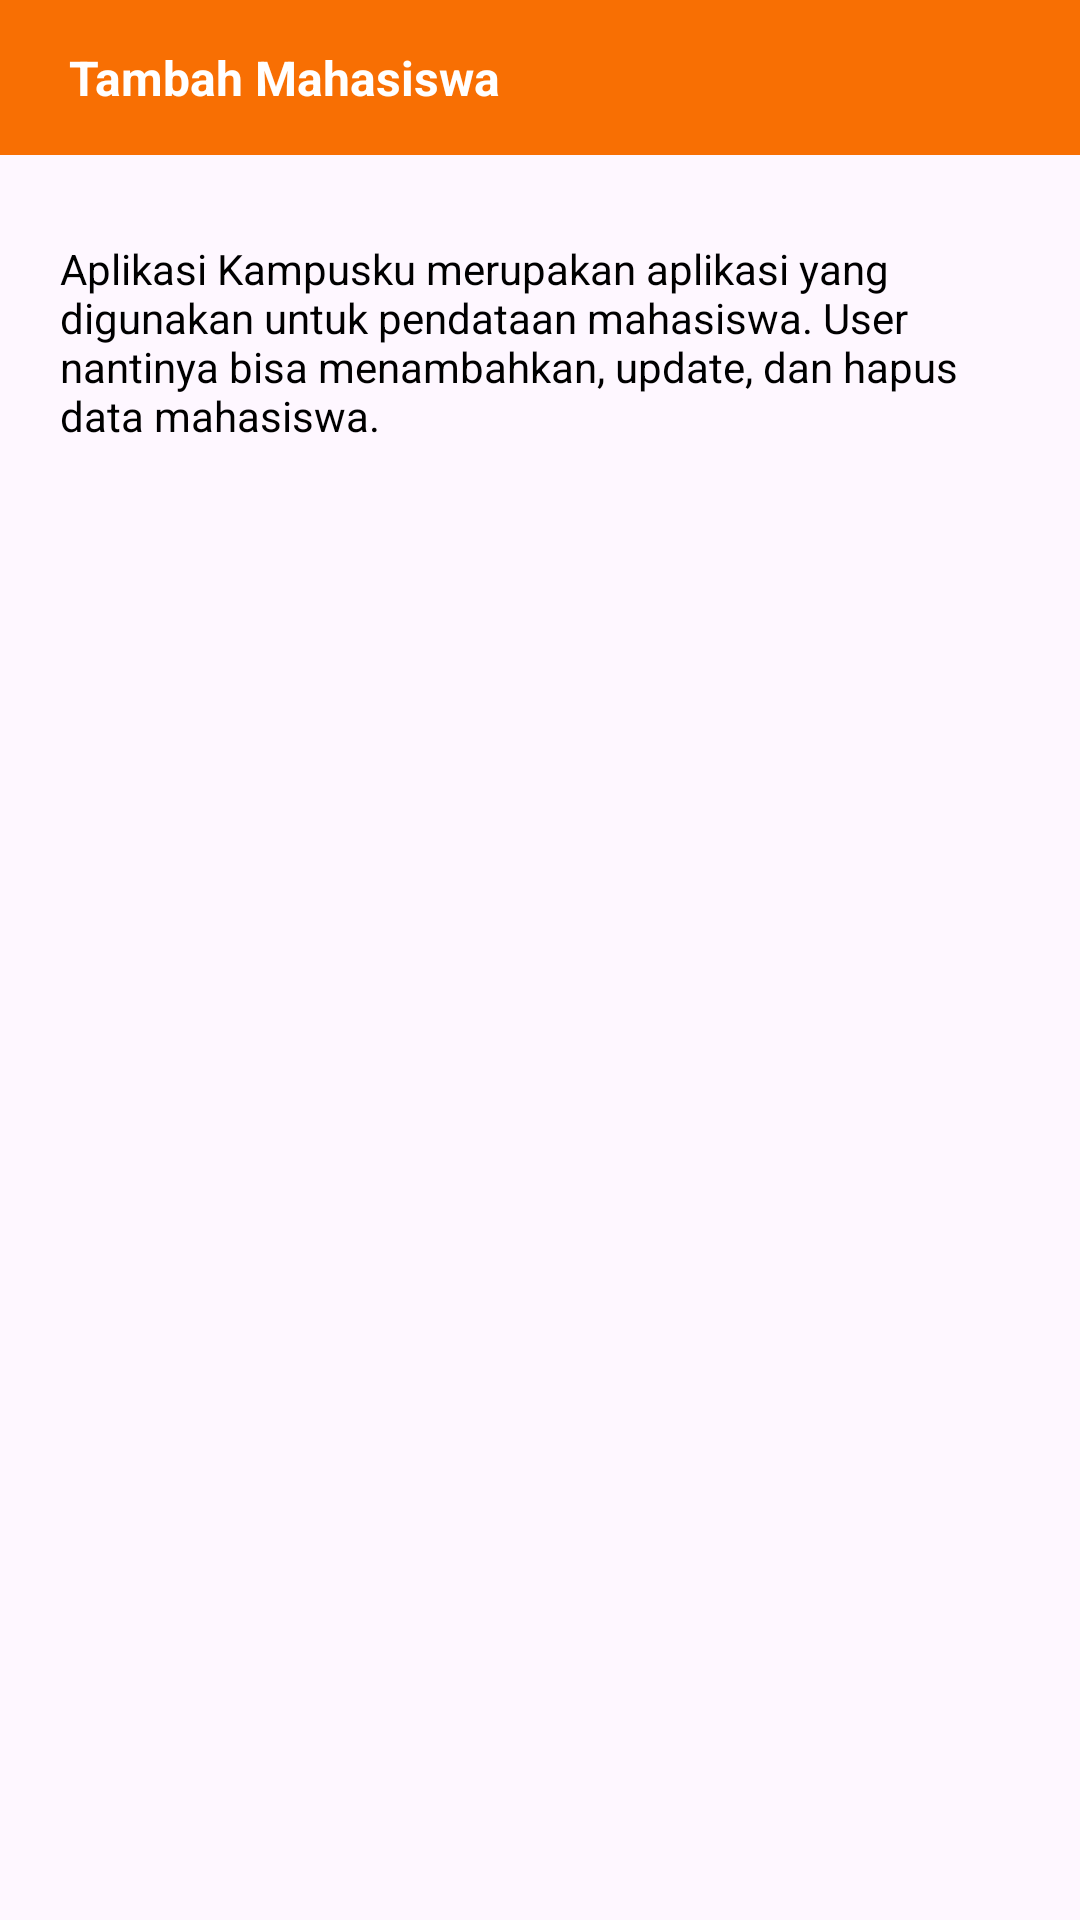

The Android layout XML behind this screen, and the referenced resources:
<!-- AndroidManifest.xml: application theme Theme.Vsga_UjiKompetensi -->
<!-- res/layout/activity_informasi.xml -->
<?xml version="1.0" encoding="utf-8"?>
<RelativeLayout xmlns:android="http://schemas.android.com/apk/res/android"
    xmlns:app="http://schemas.android.com/apk/res-auto"
    xmlns:tools="http://schemas.android.com/tools"
    android:layout_width="match_parent"
    android:layout_height="match_parent"
    tools:context=".InformasiActivity">



    <LinearLayout
        android:id="@+id/backButtonContainer"
        android:layout_width="match_parent"
        android:layout_height="wrap_content"
        android:layout_alignParentStart="true"
        android:layout_alignParentTop="true"
        android:orientation="horizontal"
        android:background="#F86F03"
        android:padding="15dp">

        <ImageButton
            android:id="@+id/backButton"
            android:layout_width="wrap_content"
            android:layout_height="wrap_content"
            android:layout_alignParentStart="true"
            android:layout_alignParentTop="true"
            android:background="?android:attr/selectableItemBackgroundBorderless"
            android:src="@drawable/baseline_arrow_back_24" />
        <TextView
            android:layout_width="wrap_content"
            android:layout_height="wrap_content"
            android:text="Tambah Mahasiswa"
            android:textColor="#ffff"
            android:layout_gravity="center_vertical"
            android:textStyle="bold"
            android:textSize="16sp"

            android:paddingStart="8dp" />
    </LinearLayout>

    <TextView
        android:id="@+id/nomor"
        android:layout_width="match_parent"
        android:layout_height="wrap_content"
        android:layout_marginStart="20dp"
        android:layout_marginTop="80dp"
        android:layout_marginEnd="20dp"
        android:drawablePadding="10dp"
        android:hint="Aplikasi Kampusku merupakan aplikasi yang digunakan untuk pendataan mahasiswa. User nantinya bisa menambahkan, update, dan hapus data mahasiswa."
        android:textColorHint="#000000" />
</RelativeLayout>
<!-- resources referenced by this layout -->
<resources>
  <style name="Theme.Vsga_UjiKompetensi" parent="Base.Theme.Vsga_UjiKompetensi" />
  <style name="Base.Theme.Vsga_UjiKompetensi" parent="Theme.Material3.DayNight.NoActionBar">
          
          
      </style>
</resources>
